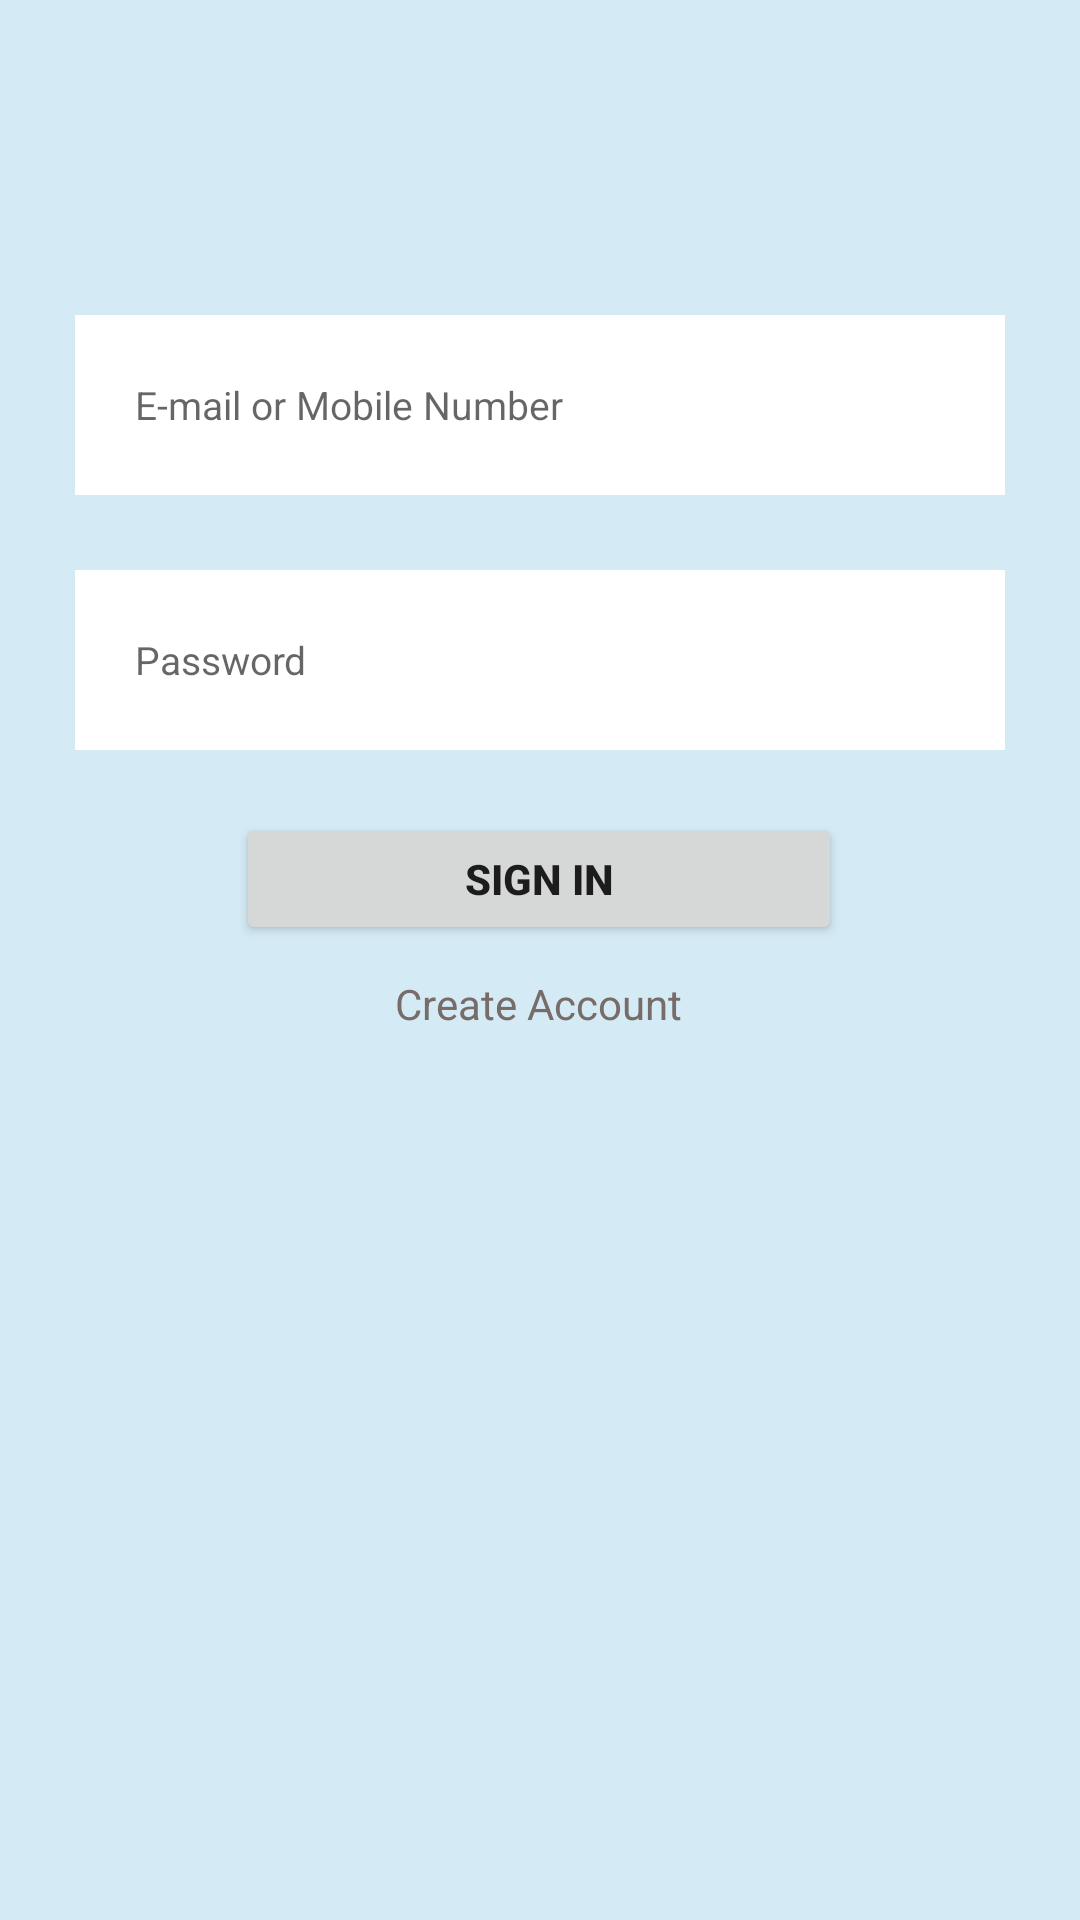

The Android layout XML behind this screen, and the referenced resources:
<!-- AndroidManifest.xml: application theme Theme.Pasabili -->
<!-- res/layout/activity_itenerant_login.xml -->
<?xml version="1.0" encoding="utf-8"?>
<androidx.constraintlayout.widget.ConstraintLayout xmlns:android="http://schemas.android.com/apk/res/android"
    xmlns:app="http://schemas.android.com/apk/res-auto"
    xmlns:tools="http://schemas.android.com/tools"
    android:layout_width="match_parent"
    android:layout_height="match_parent"
    android:background="@color/screensBgColor"
    tools:context=".Itinerant_Login">

        <ImageView
            android:id="@+id/imageView"
            android:layout_width="wrap_content"
            android:layout_height="wrap_content"
            android:layout_marginTop="80dp"
            app:layout_constraintEnd_toEndOf="parent"
            app:layout_constraintStart_toStartOf="parent"
            app:layout_constraintTop_toTopOf="parent"
            app:srcCompat="@drawable/itinerantsignin" />

        <Button
            android:id="@+id/loginBtn"
            android:layout_width="202dp"
            android:layout_height="44dp"
            android:layout_marginStart="104dp"
            android:layout_marginTop="81dp"
            android:layout_marginEnd="105dp"
            android:theme="@style/pinkButton"
            android:text="Sign In"
            android:textStyle="bold"
            app:cornerRadius="25px"
            app:layout_constraintEnd_toEndOf="parent"
            app:layout_constraintStart_toStartOf="parent"
            app:layout_constraintTop_toTopOf="@+id/passInput" />

        <EditText
            android:id="@+id/userInput"
            android:layout_width="match_parent"
            android:layout_height="60dp"
            android:layout_margin="25dp"
            android:layout_marginStart="25dp"
            android:layout_marginTop="56dp"
            android:layout_marginEnd="25dp"
            android:background="@color/white"
            android:ems="10"
            android:hint="E-mail or Mobile Number"
            android:inputType="text"
            android:padding="20dp"
            android:textSize="13dp"
            app:layout_constraintEnd_toEndOf="parent"
            app:layout_constraintHorizontal_bias="0.0"
            app:layout_constraintStart_toStartOf="parent"
            app:layout_constraintTop_toBottomOf="@+id/imageView" />

        <EditText
            android:id="@+id/passInput"
            android:layout_width="match_parent"
            android:layout_height="60dp"
            android:layout_margin="25dp"
            android:layout_marginTop="24dp"
            android:layout_marginEnd="25dp"
            android:background="@color/white"
            android:drawableRight="@drawable/baseline_remove_red_eye_24"
            android:ems="10"
            android:hint="Password"
            android:inputType="textPassword"
            android:padding="20dp"
            android:textSize="13dp"
            app:layout_constraintEnd_toEndOf="parent"
            app:layout_constraintHorizontal_bias="1.0"
            app:layout_constraintStart_toStartOf="parent"
            app:layout_constraintTop_toBottomOf="@+id/userInput" />

        <TextView
            android:id="@+id/accCreationLink"
            android:layout_width="wrap_content"
            android:layout_height="wrap_content"
            android:layout_marginStart="157dp"
            android:layout_marginTop="10dp"
            android:layout_marginEnd="158dp"
            android:autoLink="all"
            android:linksClickable="true"
            android:text="Create Account"
            android:textColor="@color/pink"
            app:layout_constraintEnd_toEndOf="parent"
            app:layout_constraintStart_toStartOf="parent"
            app:layout_constraintTop_toBottomOf="@+id/loginBtn" />

        <TextView
            android:id="@+id/travelerRedirect"
            android:layout_width="wrap_content"
            android:layout_height="wrap_content"
            android:layout_marginStart="236dp"
            android:layout_marginTop="696dp"
            android:autoLink="all"
            android:linksClickable="true"
            android:text="Login as a Traveler"
            android:textColor="@color/pink"
            app:layout_constraintStart_toStartOf="parent"
            app:layout_constraintTop_toTopOf="parent" />


</androidx.constraintlayout.widget.ConstraintLayout>
<!-- resources referenced by this layout -->
<resources>
  <color name="pink">#776c67</color>
  <color name="screensBgColor">#d4ebf6</color>
  <color name="white">#FFFFFFFF</color>
  <style name="pinkButton" parent="ThemeOverlay.AppCompat">
          <item name="colorPrimary">@color/pink</item>
          <item name="colorAccent">@color/pink</item>
      </style>
  <style name="Theme.Pasabili" parent="Theme.MaterialComponents.DayNight.NoActionBar">
          
          <item name="colorPrimary">@color/purple_500</item>
          <item name="colorPrimaryVariant">@color/purple_700</item>
          <item name="colorOnPrimary">@color/white</item>
          
          <item name="colorSecondary">@color/teal_200</item>
          <item name="colorSecondaryVariant">@color/teal_700</item>
          <item name="colorOnSecondary">@color/black</item>
          
          <item name="android:statusBarColor">?attr/colorPrimaryVariant</item>
          
      </style>
  <color name="purple_500">#FF6200EE</color>
  <color name="purple_700">#FF3700B3</color>
  <color name="teal_200">#FF03DAC5</color>
  <color name="teal_700">#FF018786</color>
  <color name="black">#FF000000</color>
</resources>
